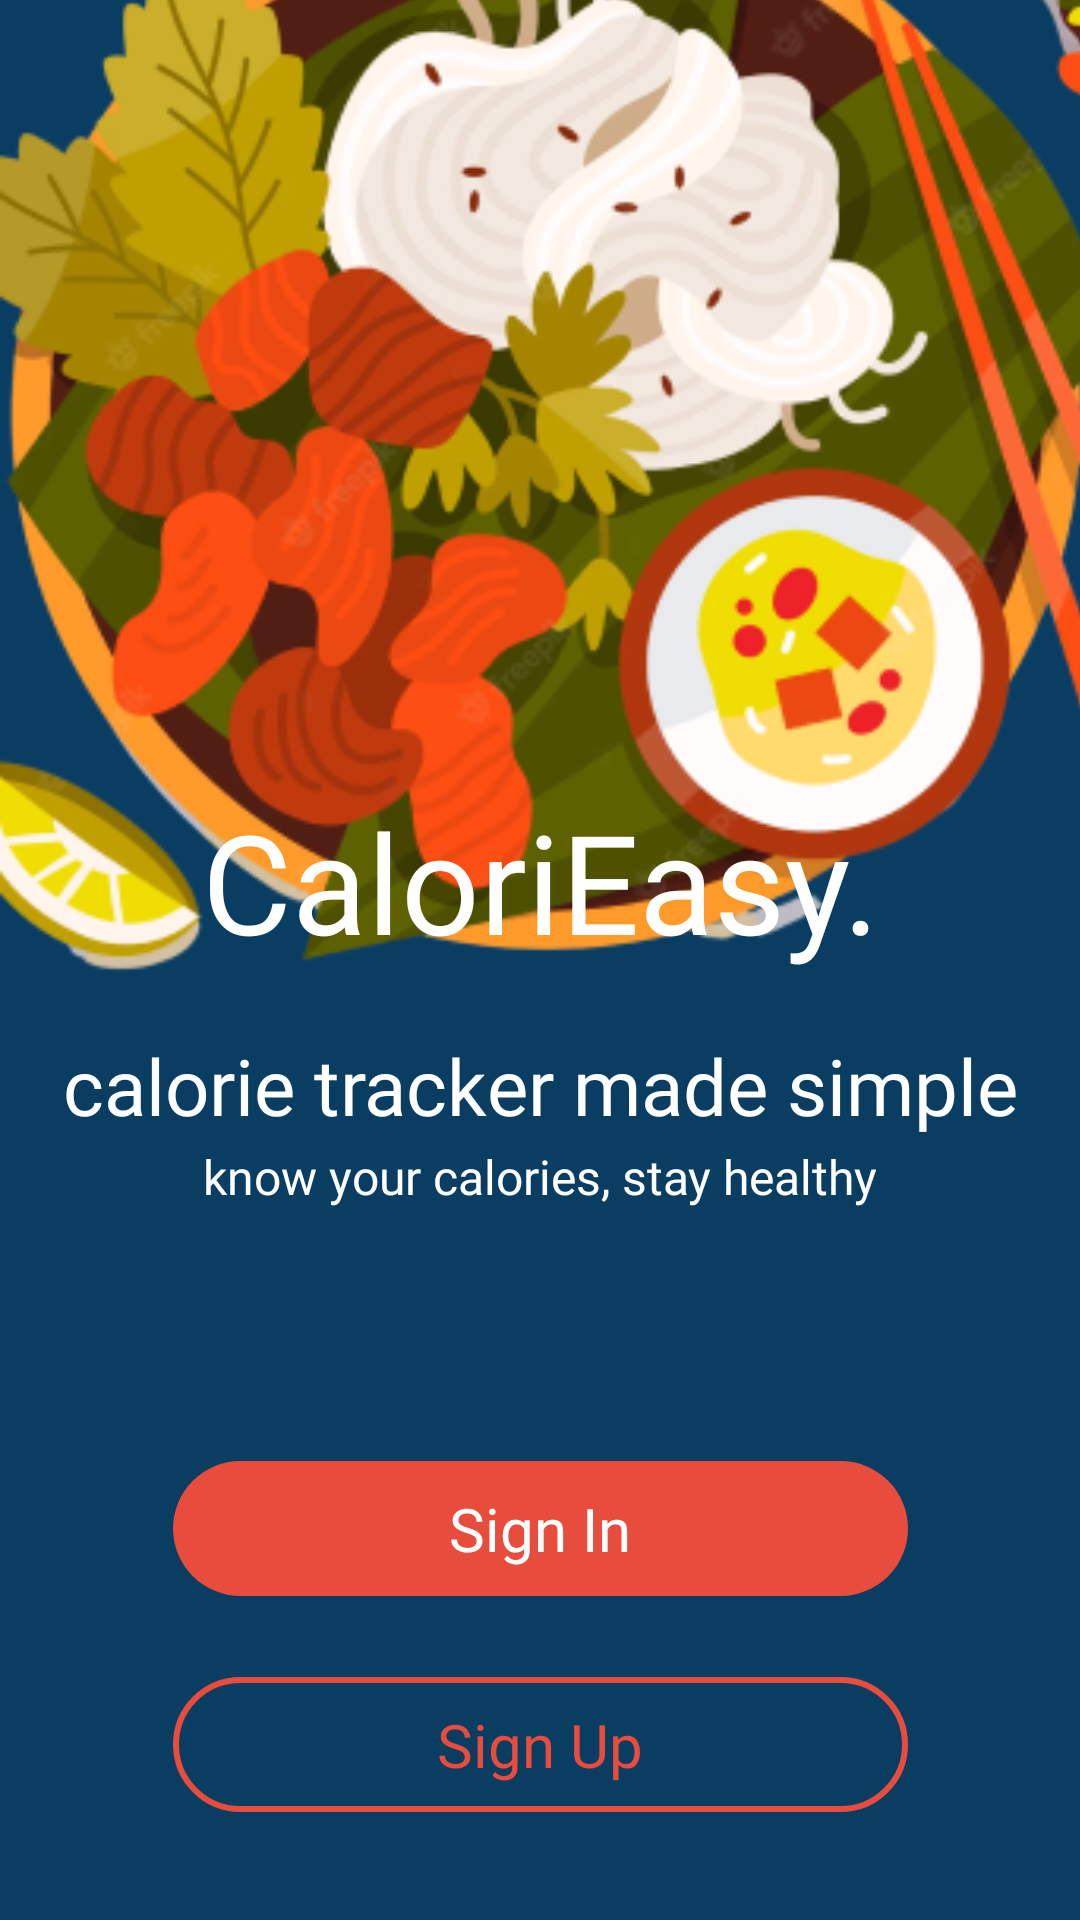

Layout XML and referenced resources for this Android screen:
<!-- AndroidManifest.xml: application theme Theme.CalorieTracker -->
<!-- res/layout/activity_main.xml -->
<?xml version="1.0" encoding="utf-8"?>
<androidx.constraintlayout.widget.ConstraintLayout xmlns:android="http://schemas.android.com/apk/res/android"
    xmlns:app="http://schemas.android.com/apk/res-auto"
    xmlns:tools="http://schemas.android.com/tools"
    android:layout_width="match_parent"
    android:layout_height="match_parent"
    android:background="#0A3D62"
    tools:context=".MainActivity">

    <ImageView
        android:id="@+id/welcomeImage"
        android:layout_width="410dp"
        android:layout_height="487dp"
        android:layout_marginTop="-200dp"
        android:layout_marginBottom="264dp"
        app:layout_constraintBottom_toBottomOf="parent"
        app:layout_constraintEnd_toEndOf="parent"
        app:layout_constraintHorizontal_bias="0.0"
        app:layout_constraintStart_toStartOf="parent"
        app:layout_constraintTop_toTopOf="parent"
        app:srcCompat="@drawable/image1" />

    <TextView
        android:id="@+id/signIn"
        android:layout_width="wrap_content"
        android:layout_height="wrap_content"
        android:layout_marginBottom="108dp"
        android:background="@drawable/button_util"
        android:gravity="center"
        android:text="Sign In"
        android:fontFamily="@font/roboto"
        android:textAlignment="center"
        android:textColor="@color/white"
        android:textSize="20dp"
        app:layout_constraintBottom_toBottomOf="parent"
        app:layout_constraintEnd_toEndOf="parent"
        app:layout_constraintStart_toStartOf="parent" />

    <TextView
        android:id="@+id/signUp"
        android:layout_width="wrap_content"
        android:layout_height="wrap_content"
        android:layout_marginBottom="36dp"
        android:background="@drawable/button_signup"
        android:gravity="center"
        android:text="Sign Up"
        android:fontFamily="@font/roboto"
        android:textAlignment="center"
        android:textColor="#E74C3C"
        android:textSize="20dp"
        app:layout_constraintBottom_toBottomOf="parent"
        app:layout_constraintEnd_toEndOf="parent"
        app:layout_constraintStart_toStartOf="parent" />

    <TextView
        android:id="@+id/calorieTitleName"
        android:layout_width="wrap_content"
        android:layout_height="wrap_content"
        android:layout_marginStart="177dp"
        android:layout_marginEnd="176dp"
        android:layout_marginBottom="20dp"
        android:fontFamily="@font/roboto"
        android:text="CaloriEasy."
        android:textColor="@color/white"
        android:textSize="46dp"
        app:layout_constraintBottom_toTopOf="@+id/calorieTitle"
        app:layout_constraintEnd_toEndOf="parent"
        app:layout_constraintHorizontal_bias="0.502"
        app:layout_constraintStart_toStartOf="parent" />

    <TextView
        android:id="@+id/calorieTitle"
        android:layout_width="wrap_content"
        android:layout_height="wrap_content"
        android:layout_marginStart="177dp"
        android:layout_marginEnd="176dp"
        android:layout_marginBottom="2dp"
        android:fontFamily="@font/roboto"
        android:text="calorie tracker made simple"
        android:textColor="@color/white"
        android:textSize="26dp"
        app:layout_constraintBottom_toTopOf="@+id/calorieDescription"
        app:layout_constraintEnd_toEndOf="parent"
        app:layout_constraintHorizontal_bias="0.502"
        app:layout_constraintStart_toStartOf="parent" />

    <TextView
        android:id="@+id/calorieDescription"
        android:layout_width="wrap_content"
        android:layout_height="wrap_content"
        android:layout_marginStart="177dp"
        android:layout_marginEnd="176dp"
        android:layout_marginBottom="84dp"
        android:fontFamily="@font/roboto"
        android:text="know your calories, stay healthy"
        android:textColor="@color/white"
        android:textSize="16dp"
        app:layout_constraintBottom_toTopOf="@+id/signIn"
        app:layout_constraintEnd_toEndOf="parent"
        app:layout_constraintHorizontal_bias="0.502"
        app:layout_constraintStart_toStartOf="parent" />

    <ImageView
        android:id="@+id/imageView2"
        android:layout_width="wrap_content"
        android:layout_height="wrap_content"
        android:layout_marginStart="22dp"
        android:layout_marginBottom="264dp"
        app:layout_constraintBottom_toBottomOf="parent"
        app:layout_constraintEnd_toEndOf="parent"
        app:layout_constraintStart_toEndOf="@+id/calorieTitle"
        app:srcCompat="@drawable/image2" />
</androidx.constraintlayout.widget.ConstraintLayout>
<!-- resources referenced by this layout -->
<resources>
  <color name="white">#FFFFFFFF</color>
  <!-- drawable button_signup (drawable) -->
  <?xml version="1.0" encoding="utf-8"?>
  <selector xmlns:android="http://schemas.android.com/apk/res/android">
      <item>
          <shape android:shape="rectangle">
              <size android:width="245dp" android:height="45dp"/>
              <solid android:color="#0A3D62"/>
              <stroke android:color="#E74C3C" android:width="2dp"/>
              <corners android:radius="50dp"/>
          </shape>
      </item>
  </selector>
  <!-- drawable button_util (drawable) -->
  <?xml version="1.0" encoding="utf-8"?>
  <selector xmlns:android="http://schemas.android.com/apk/res/android">
          <item>
              <shape android:shape="rectangle">
                  <size android:width="245dp" android:height="45dp"/>
                  <solid android:color="#E74C3C"/>
                  <corners android:radius="50dp"/>
              </shape>
          </item>
  </selector>
  <!-- drawable image1: png bitmap (drawable, 189201 bytes) -->
  <!-- drawable image2: png bitmap (drawable, 5956 bytes) -->
  <style name="Theme.CalorieTracker" parent="Theme.AppCompat.DayNight.NoActionBar">
          
          <item name="colorPrimary">@color/purple_500</item>
          <item name="colorPrimaryVariant">@color/purple_700</item>
          <item name="colorOnPrimary">@color/white</item>
          
          <item name="colorSecondary">@color/teal_200</item>
          <item name="colorSecondaryVariant">@color/teal_700</item>
          <item name="colorOnSecondary">@color/black</item>
          
          <item name="android:statusBarColor" tools:targetApi="l">?attr/colorPrimaryVariant</item>
          
      </style>
  <color name="purple_500">#FF6200EE</color>
  <color name="purple_700">#FF3700B3</color>
  <color name="teal_200">#FF03DAC5</color>
  <color name="teal_700">#FF018786</color>
  <color name="black">#FF000000</color>
</resources>
